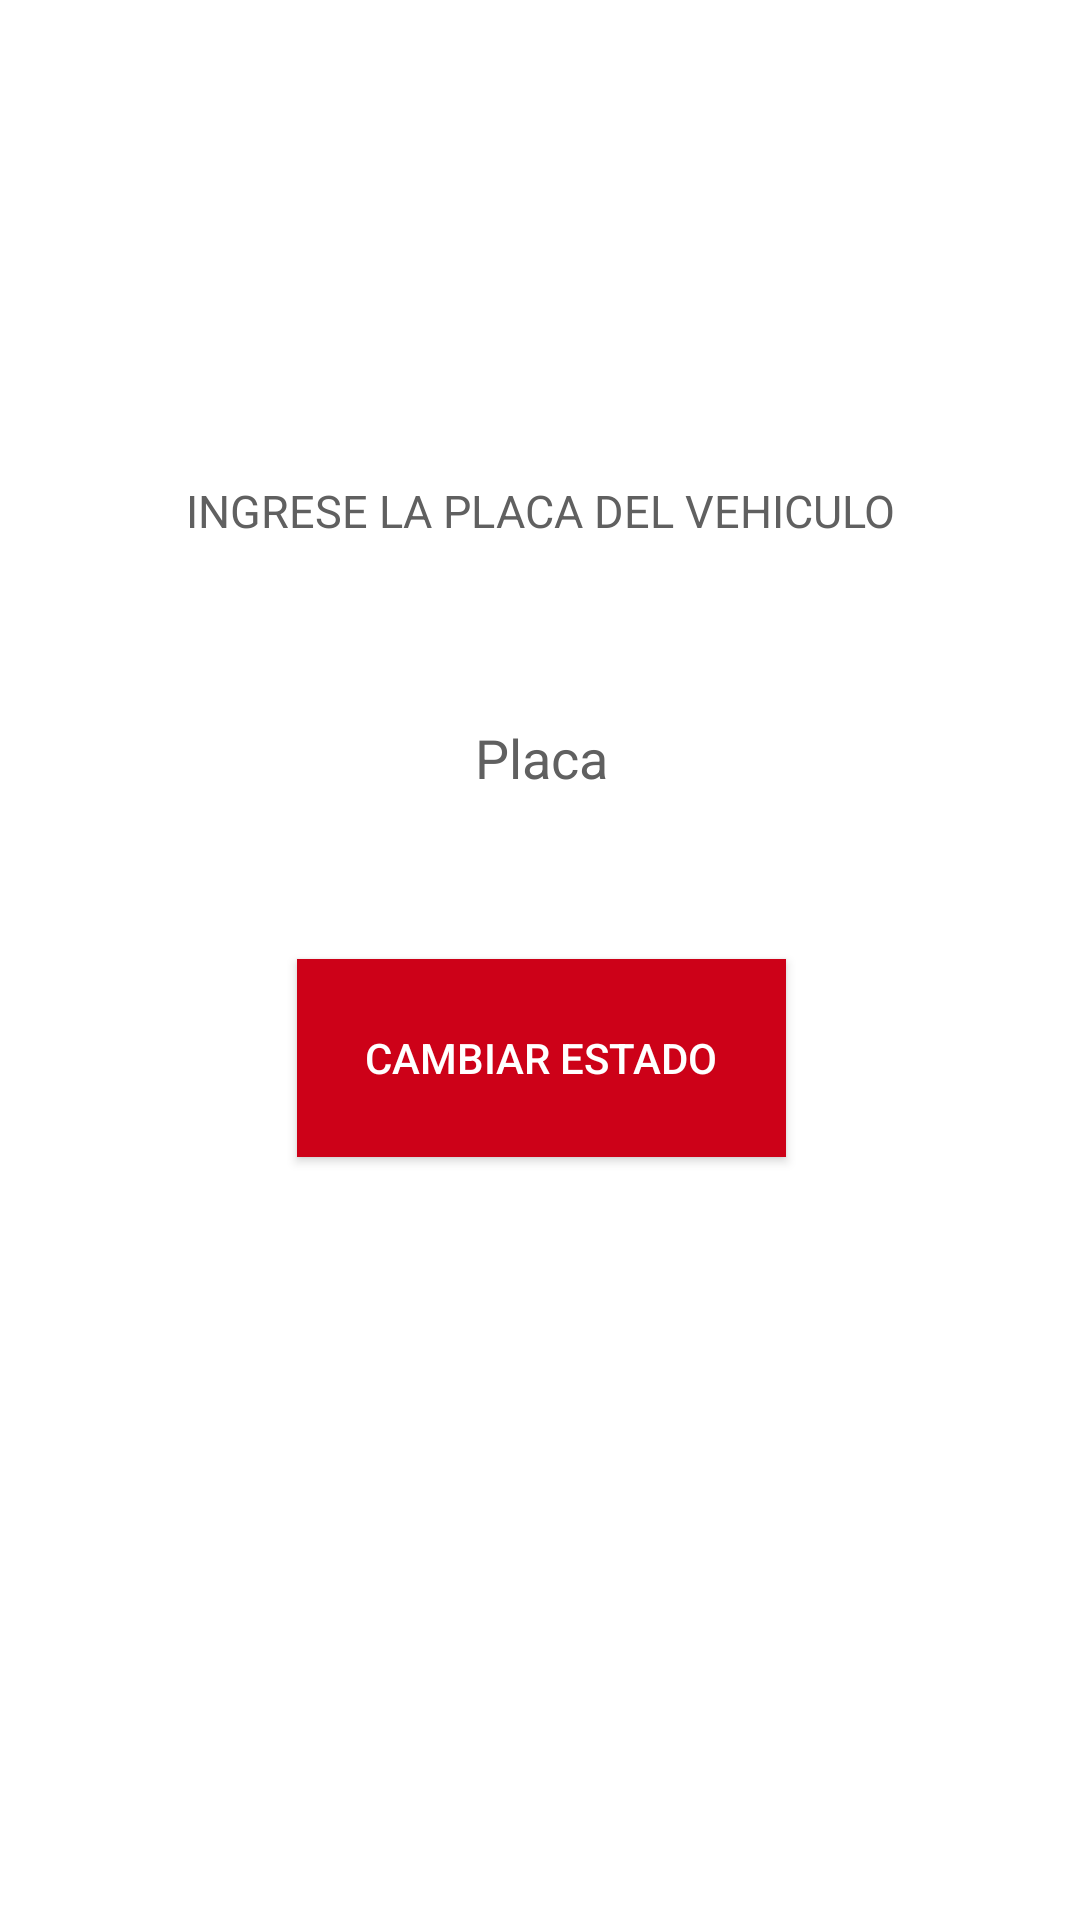

Here is an Android app screen rendered from its layout file. Give the layout XML and the strings, colors and styles it references.
<!-- AndroidManifest.xml: application theme Theme.AppCompat.NoActionBar -->
<!-- res/layout/activity_cambiar_estado.xml -->
<?xml version="1.0" encoding="utf-8"?>
<android.support.constraint.ConstraintLayout xmlns:android="http://schemas.android.com/apk/res/android"
    xmlns:app="http://schemas.android.com/apk/res-auto"
    xmlns:tools="http://schemas.android.com/tools"
    android:layout_width="match_parent"
    android:layout_height="match_parent"
    tools:context=".CambiarEstado"
    android:background="@color/white">

    <TextView
        android:id="@+id/tv1"
        android:layout_width="303dp"
        android:layout_height="wrap_content"
        android:layout_marginStart="8dp"
        android:layout_marginLeft="8dp"
        android:layout_marginTop="160dp"
        android:layout_marginEnd="8dp"
        android:layout_marginRight="8dp"
        android:text="INGRESE LA PLACA DEL VEHICULO"
        android:textColor="@color/grey"
        android:textSize="15sp"
        app:layout_constraintEnd_toEndOf="parent"
        app:layout_constraintHorizontal_bias="0.507"
        app:layout_constraintStart_toStartOf="parent"
        app:layout_constraintTop_toTopOf="parent"
        android:gravity="center"
        />

    <EditText
        android:id="@+id/et1"
        android:layout_width="wrap_content"
        android:layout_height="wrap_content"
        android:layout_marginStart="8dp"
        android:layout_marginLeft="8dp"
        android:layout_marginTop="50dp"
        android:layout_marginEnd="8dp"
        android:layout_marginRight="8dp"
        android:ems="10"
        android:inputType="textPersonName"
        android:text="Placa"
        android:gravity="center"
        android:textColor="@color/grey"
        app:layout_constraintEnd_toEndOf="parent"
        app:layout_constraintHorizontal_bias="0.503"
        app:layout_constraintStart_toStartOf="parent"
        app:layout_constraintTop_toBottomOf="@+id/tv1" />

    <Button
        android:id="@+id/button"
        android:layout_width="163dp"
        android:layout_height="66dp"
        android:layout_marginStart="8dp"
        android:layout_marginLeft="8dp"
        android:layout_marginTop="48dp"
        android:layout_marginEnd="8dp"
        android:layout_marginRight="8dp"
        android:onClick="cambiar"
        android:text="Cambiar estado"
        android:background="@color/colorAccent"
        app:layout_constraintEnd_toEndOf="parent"
        app:layout_constraintHorizontal_bias="0.502"
        app:layout_constraintStart_toStartOf="parent"
        app:layout_constraintTop_toBottomOf="@+id/et1" />
</android.support.constraint.ConstraintLayout>
<!-- resources referenced by this layout -->
<resources>
  <color name="colorAccent">#cd0118</color>
  <color name="grey">#606060</color>
  <color name="white">#ffffff</color>
</resources>
